Run: headless pygame with SDL's dummy video driver; simulated clock (each Clock.tick advances the game by its frame time, no real sleeping); random seed 0; keys injected as events and as key.get_pressed() state; no mouse input.
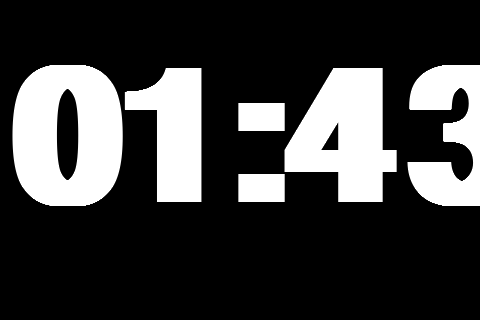
Frame 1 of 4 · flips 1–60 · no input
Frame 2 of 4 · flips 61–180 · tapped SPACE, RETURN · held RIGHT (→), D · screen unchanged from frame 1, image omitted
Frame 3 of 4 · flips 181–300 · held DOWN (↓), S · screen unchanged from frame 2, image omitted
Frame 4 of 4 · flips 301–420 · held LEFT (←), A, UP (↑), W · screen unchanged from frame 3, image omitted

The pygame program that drew these frames:

from datetime import datetime
import pygame

BLACK = (0, 0, 0)
WHITE = (255, 255, 255)

pygame.init()

size = [480, 320]
screen = pygame.display.set_mode(size)

pygame.display.set_mode(size, pygame.NOFRAME)

done = False

while not done:
    for event in pygame.event.get():
        if event.type == pygame.QUIT:
            done = True
    
    screen.fill(BLACK)
    
    now = datetime.now()
    time_hour = now.strftime("%H")
    time_hour_2 = int(time_hour)
    time_minute = now.strftime("%M")
    
    #12 hour clock
    if (time_hour_2 > 12):
        time_hour_2 -= 12
        time_hour = ("0" + str(time_hour_2))
    
    current_time = time_hour + ":" + time_minute
    
    #draw start
    font = pygame.font.SysFont('Calibri', 275, True, False)
    text = font.render(current_time, True, WHITE)
    screen.blit(text, [7, 50])
    #draw end
    
    pygame.display.flip()
    
pygame.quit()
